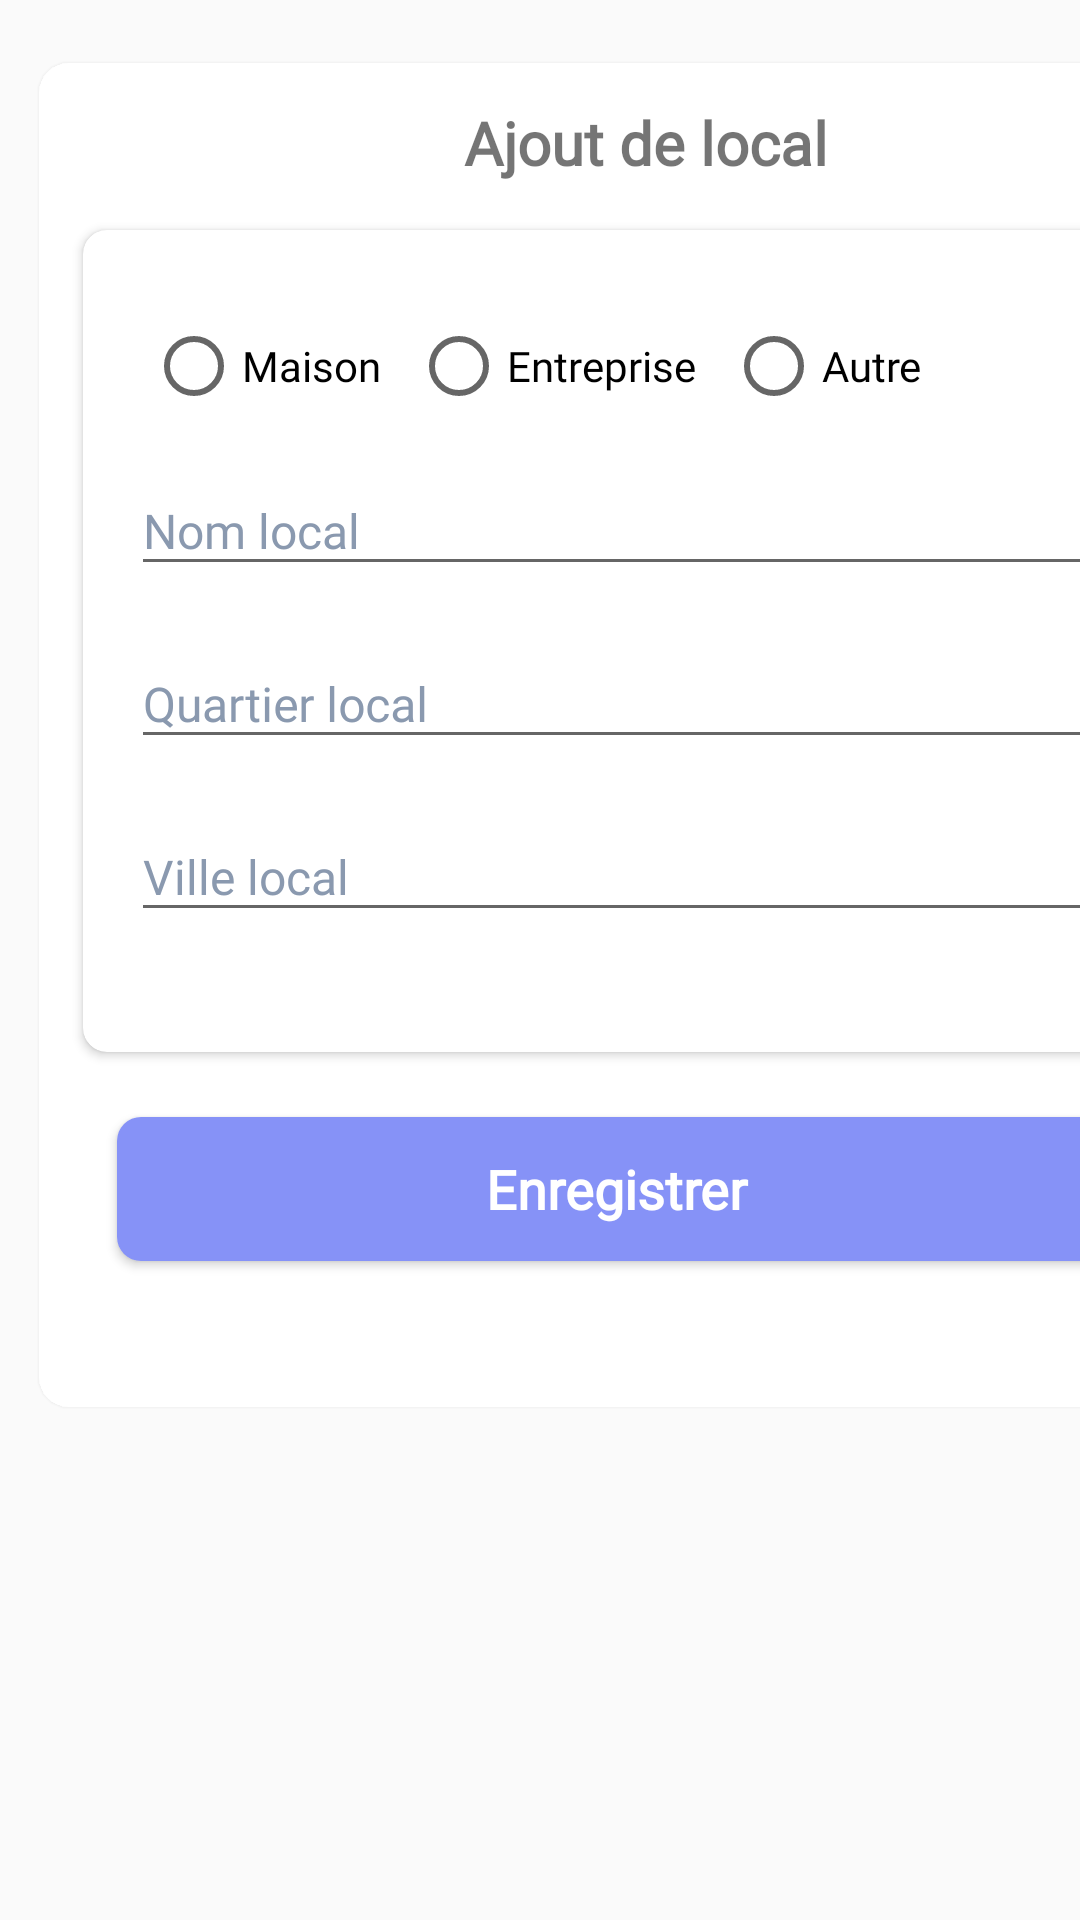

Produce the Android XML layout that renders to this screen, including the resource entries it uses.
<!-- AndroidManifest.xml: application theme Theme.Projet2023.NoActionBar -->
<!-- res/layout/layout_ajout_local.xml -->
<?xml version="1.0" encoding="utf-8"?>
<LinearLayout
    android:layout_width="match_parent"
    android:layout_height="wrap_content"
    android:orientation="vertical"
    xmlns:app="http://schemas.android.com/apk/res-auto"
    xmlns:tools="http://schemas.android.com/tools"
    xmlns:android="http://schemas.android.com/apk/res/android">

    <androidx.cardview.widget.CardView
        android:id="@+id/cardSupprimerLocal"
        android:layout_width="395dp"
        android:layout_height="460dp"
        android:layout_marginLeft="8dp"
        android:layout_marginTop="15dp"
        android:layout_marginRight="8dp"
        android:background="@color/colorGrise"
        android:clickable="true"
        android:focusable="true"
        android:foreground="?android:attr/selectableItemBackground"
        app:cardCornerRadius="10dp"
        app:cardUseCompatPadding="true"
        app:contentPadding="10dp">

        <androidx.constraintlayout.widget.ConstraintLayout
            android:layout_width="match_parent"
            android:layout_height="match_parent"
            android:background="@color/white">

            <TextView
                android:id="@+id/txtTypeLocalSupprimerLocal"
                android:layout_width="match_parent"
                android:layout_height="wrap_content"
                android:layout_marginStart="20dp"
                android:layout_marginTop="3dp"
                android:background="@drawable/white_background"
                android:fontFamily="@font/gotham"
                android:text="Ajout de local"
                android:textAlignment="center"
                android:textSize="20sp"
                android:textStyle="bold"
                app:layout_constraintStart_toStartOf="parent"
                app:layout_constraintTop_toTopOf="parent" />

            <androidx.cardview.widget.CardView
                android:id="@+id/cardView"
                android:layout_width="match_parent"
                android:layout_height="wrap_content"
                android:layout_marginTop="10dp"
                app:cardCornerRadius="8dp"
                app:cardUseCompatPadding="true"
                app:contentPadding="16dp"
                app:layout_constraintEnd_toEndOf="parent"
                app:layout_constraintStart_toStartOf="@+id/txtTypeLocalSupprimerLocal"
                app:layout_constraintTop_toBottomOf="@+id/txtTypeLocalSupprimerLocal">

                <LinearLayout
                    android:layout_width="match_parent"
                    android:layout_height="wrap_content"
                    android:layout_marginTop="16dp"
                    android:layout_marginBottom="16dp"
                    android:orientation="vertical">

                    <LinearLayout
                        android:layout_width="match_parent"
                        android:layout_height="wrap_content"
                        android:layout_gravity="center_horizontal|fill_horizontal|center_vertical"
                        android:orientation="horizontal">

                        <RadioGroup
                            android:layout_width="wrap_content"
                            android:layout_height="wrap_content"
                            android:layout_marginStart="5dp"
                            android:layout_marginEnd="5dp"
                            android:layout_marginBottom="5dp"
                            android:layout_gravity="center_horizontal|fill_horizontal|center_vertical"
                            android:orientation="horizontal">

                            <RadioButton
                                android:id="@+id/rdBtnMaison"
                                android:layout_width="match_parent"
                                android:layout_height="wrap_content"
                                android:fontFamily="@font/gotham"
                                android:text="Maison" />

                            <RadioButton
                                android:id="@+id/rdBtnEntreprise"
                                android:layout_width="match_parent"
                                android:layout_height="match_parent"
                                android:fontFamily="@font/gotham"
                                android:layout_marginStart="10dp"
                                android:text="Entreprise" />

                            <RadioButton
                                android:id="@+id/rdBtnAutre"
                                android:layout_width="match_parent"
                                android:layout_height="wrap_content"
                                android:fontFamily="@font/gotham"
                                android:layout_marginStart="10dp"
                                android:text="Autre" />

                        </RadioGroup>
                    </LinearLayout>

                    <com.google.android.material.textfield.TextInputLayout
                        android:layout_width="match_parent"
                        android:layout_height="wrap_content"
                        android:layout_marginBottom="8dp"
                        android:textColorHint="#FF8A99AF">

                        <EditText
                            android:id="@+id/txtNomAjoutLocal"
                            android:layout_width="match_parent"
                            android:layout_height="match_parent"
                            android:drawablePadding="16dp"
                            android:fontFamily="@font/calibri"
                            android:hint="Nom local"
                            android:inputType="text"
                            android:maxLines="1"
                            android:textColor="@android:color/black"
                            android:textSize="16sp" />
                    </com.google.android.material.textfield.TextInputLayout>

                    <com.google.android.material.textfield.TextInputLayout
                        android:layout_width="match_parent"
                        android:layout_height="wrap_content"
                        android:layout_marginBottom="8dp"
                        android:textColorHint="#FF8A99AF">

                        <EditText
                            android:id="@+id/txtQuartierAjoutLocal"
                            android:layout_width="match_parent"
                            android:layout_height="match_parent"
                            android:drawablePadding="16dp"
                            android:fontFamily="@font/calibri"
                            android:hint="Quartier local"
                            android:inputType="text"
                            android:maxLines="1"
                            android:textColor="@android:color/black"
                            android:textSize="16sp" />
                    </com.google.android.material.textfield.TextInputLayout>

                    <com.google.android.material.textfield.TextInputLayout
                        android:layout_width="match_parent"
                        android:layout_height="wrap_content"
                        android:layout_marginBottom="8dp"
                        android:textColorHint="#FF8A99AF">

                        <EditText
                            android:id="@+id/txtVilleAjoutLocal"
                            android:layout_width="match_parent"
                            android:layout_height="match_parent"
                            android:drawablePadding="16dp"
                            android:fontFamily="@font/calibri"
                            android:hint="Ville local"
                            android:inputType=""
                            android:maxLines="1"
                            android:textColor="@android:color/black"
                            android:textSize="16sp" />
                    </com.google.android.material.textfield.TextInputLayout>

                </LinearLayout>

            </androidx.cardview.widget.CardView>

            <Button
                android:id="@+id/btnAjoutLocal"
                android:layout_width="match_parent"
                android:layout_height="wrap_content"
                android:layout_gravity="center"
                android:layout_margin="16dp"
                android:layout_marginTop="12dp"
                android:layout_marginBottom="5dp"
                android:background="@drawable/buttonshape"
                android:fontFamily="@font/calibri"
                android:text="Enregistrer"
                android:textAllCaps="false"
                android:textColor="#ffffff"
                android:textSize="18sp"
                android:textStyle="bold"
                android:textAlignment="center"
                app:layout_constraintEnd_toEndOf="@+id/cardView"
                app:layout_constraintHorizontal_bias="0.625"
                app:layout_constraintStart_toStartOf="@+id/cardView"
                app:layout_constraintTop_toBottomOf="@+id/cardView" />

        </androidx.constraintlayout.widget.ConstraintLayout>

    </androidx.cardview.widget.CardView>

</LinearLayout>
<!-- resources referenced by this layout -->
<resources>
  <color name="colorGrise">#D3D3D3</color>
  <color name="white">#FFFFFFFF</color>
  <!-- drawable buttonshape (drawable) -->
  <?xml version="1.0" encoding="utf-8"?>
  <selector xmlns:android="http://schemas.android.com/apk/res/android">
      <item>
          <shape android:shape="rectangle">
              <solid android:color="@color/lavender" />
              <corners android:radius="8dp"/>
          </shape>
      </item>
  </selector>
  <!-- drawable white_background (drawable) -->
  <?xml version="1.0" encoding="utf-8"?>
  <selector xmlns:android="http://schemas.android.com/apk/res/android">
  
      <item>
          <shape android:shape="rectangle">
              <corners android:radius="35dp"/>
              <solid android:color="@color/white"/>
          </shape>
      </item>
  
  </selector>
  <style name="Theme.Projet2023.NoActionBar">
          <item name="windowActionBar">false</item>
          <item name="windowNoTitle">true</item>
      </style>
  <color name="lavender">#8692f7</color>
</resources>
